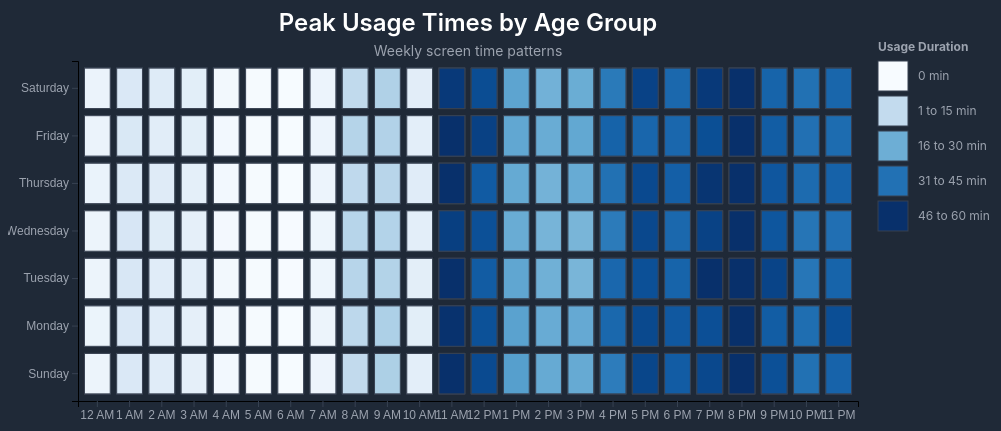
D3 v7 page, settled after 480 driven frames (8 s of simulated time); the page loaded 1 data file(s).


        // Load data from CSV file
        d3.csv("finaldata.csv").then(data => {
            // Parse data
            data.forEach(d => {
                d.Usage = +d.Usage;
                d.Hour = +d.Hour.split('-')[0];
                d.Day = d.Day;
                d.Week = +d.Week;
                d.Age = d.Age;
            });

            const Days = ['Sunday', 'Monday', 'Tuesday', 'Wednesday', 'Thursday', 'Friday', 'Saturday'];
            const Hours = Array.from({ length: 24 }, (_, i) => i);

            // Set up dimensions with better padding
            const margin = { top: 60, right: 150, bottom: 50, left: 70 };
            const width = 1000 - margin.left - margin.right;
            const height = 450 - margin.top - margin.bottom;

            // Create tooltip
            const tooltip = d3.select("body")
                .append("div")
                .attr("class", "tooltip");

            // Create SVG with animation container
            const svg = d3.select("#heatmap")
                .append("svg")
                .attr("width", width + margin.left + margin.right)
                .attr("height", height + margin.top + margin.bottom)
                .append("g")
                .attr("transform", `translate(${margin.left},${margin.top})`);

            // Create scales with increased padding
            const x = d3.scaleBand()
                .range([0, width])
                .domain(Hours)
                .padding(0.2);

            const y = d3.scaleBand()
                .range([height, 0])
                .domain(Days)
                .padding(0.15);

            // Color scale with smoother transition
            const color = d3.scaleSequential()
                .interpolator(d3.interpolateBlues)
                .domain([0, 60]);

            // Function to update the heatmap
            function updateHeatmap(filteredData) {
                // Remove existing cells
                svg.selectAll(".cell").remove();

                // Add cells with enter animation
                const cells = svg.selectAll(".cell")
                    .data(filteredData)
                    .enter()
                    .append("rect")
                    .attr("x", d => x(d.Hour))
                    .attr("y", d => y(d.Day))
                    .attr("width", x.bandwidth())
                    .attr("height", y.bandwidth())
                    .attr("class", "cell")
                    .style("fill", "#1f2937")
                    .style("opacity", 0);

                // Add enter animation
                cells.transition()
                    .duration(1000)
                    .delay((d, i) => i * 5)
                    .style("fill", d => color(d.Usage))
                    .style("opacity", 1);

                // Add hover interactions
                cells.on("mouseover", function (event, d) {
                    d3.select(this)
                        .transition()
                        .duration(150)
                        .style("filter", "brightness(1.2)");

                    tooltip.style("opacity", 1)
                        .html(`Age: ${d.Age}<br>Week: ${d.Week}<br>Day: ${d.Day}<br>Time: ${formatTime(d.Hour)}<br>Usage: ${d.Usage} min`)
                        .style("left", (event.pageX + 10) + "px")
                        .style("top", (event.pageY - 10) + "px");
                })
                    .on("mouseout", function () {
                        d3.select(this)
                            .transition()
                            .duration(150)
                            .style("filter", "none");

                        tooltip.style("opacity", 0);
                    });
            }

            // Format time helper function
            function formatTime(Hour) {
                if (Hour === 0) return "12 AM";
                if (Hour === 12) return "12 PM";
                return Hour < 12 ? `${Hour} AM` : `${Hour - 12} PM`;
            }

            // Add axes with animations
            const xAxis = svg.append("g")
                .style("font-size", 12)
                .attr("transform", `translate(0,${height})`)
                .call(d3.axisBottom(x)
                    .tickFormat(d => formatTime(d)));

            const yAxis = svg.append("g")
                .style("font-size", 12)
                .call(d3.axisLeft(y));

            // Animate axes
            xAxis.style("opacity", 0)
                .transition()
                .duration(1000)
                .style("opacity", 1);

            yAxis.style("opacity", 0)
                .transition()
                .duration(1000)
                .style("opacity", 1);

            // Add title with animation
            const title = svg.append("text")
                .attr("class", "title")
                .attr("x", width / 2)
                .attr("y", -margin.top / 2)
                .attr("text-anchor", "middle")
                .text("Peak Usage Times by Age Group")
                .style("opacity", 0)
                .transition()
                .duration(1000)
                .style("opacity", 1);

            // Add subtitle
            svg.append("text")
                .attr("class", "subtitle")
                .attr("x", width / 2)
                .attr("y", -margin.top / 2 + 25)
                .attr("text-anchor", "middle")
                .text("Weekly screen time patterns")
                .style("opacity", 0)
                .transition()
                .duration(1000)
                .delay(500)
                .style("opacity", 1);

            // Add color intensity legend
            const legendGroup = svg.append("g")
                .attr("transform", `translate(${width + 20}, 0)`);

            const legendSteps = [0, 15, 30, 45, 60];
            const legendHeight = 30;

            legendGroup.selectAll("rect")
                .data(legendSteps)
                .enter()
                .append("rect")
                .attr("x", 0)
                .attr("y", (d, i) => i * (legendHeight + 5))
                .attr("width", 30)
                .attr("height", legendHeight)
                .attr("class", "legend-box")
                .style("fill", d => color(d))
                .style("opacity", 0)
                .transition()
                .duration(1000)
                .delay(1000)
                .style("opacity", 1);

            legendGroup.selectAll("text")
                .data(legendSteps)
                .enter()
                .append("text")
                .attr("x", 40)
                .attr("y", (d, i) => i * (legendHeight + 5) + legendHeight / 2)
                .attr("dy", "0.35em")
                .attr("class", "legend-text")
                .text(d => {
                    if (d === 0) return "0 min";
                    if (d === 15) return "1 to 15 min";
                    if (d === 30) return "16 to 30 min";
                    if (d === 45) return "31 to 45 min";
                    if (d === 60) return "46 to 60 min";
                })
                .style("opacity", 0)
                .transition()
                .duration(1000)
                .delay(1000)
                .style("opacity", 1);

            // Add legend title
            legendGroup.append("text")
                .attr("class", "legend-text")
                .attr("x", 0)
                .attr("y", -10)
                .text("Usage Duration")
                .style("font-weight", "bold")
                .style("opacity", 0)
                .transition()
                .duration(1000)
                .delay(1000)
                .style("opacity", 1);

            // Filter function that combines week and age filters
            function filterData() {
                const selectedWeek = document.getElementById("weekFilter").value;
                const selectedAge = document.querySelector(".filter-button.active").dataset.age;
                
                let filteredData = data;
                
                if (selectedWeek !== "all") {
                    filteredData = filteredData.filter(d => d.Week === +selectedWeek);
                }
                
                filteredData = filteredData.filter(d => d.Age === selectedAge);
                
                return filteredData;
            }

            // Add event listeners for filters
            document.querySelectorAll(".filter-button").forEach(button => {
                button.addEventListener("click", function() {
                    // Remove active class from all buttons
                    document.querySelectorAll(".filter-button").forEach(btn => {
                        btn.classList.remove("active");
                    });
                    // Add active class to clicked button
                    this.classList.add("active");
                    // Update visualization
                    updateHeatmap(filterData());
                });
            });

            document.getElementById("weekFilter").addEventListener("change", function() {
                updateHeatmap(filterData());
            });

            // Initial heatmap update with default filters
            updateHeatmap(filterData());
        });
    

### data: finaldata.csv
Week, Day, Hour, Age, Usage
1, Monday, 0-1, 10-20, 3.6
1, Monday, 1-2, 10-20, 9.6
1, Monday, 2-3, 10-20, 7.3
1, Monday, 3-4, 10-20, 5.6
1, Monday, 4-5, 10-20, 1.5
1, Monday, 5-6, 10-20, 0.6
1, Monday, 6-7, 10-20, 0.2
1, Monday, 7-8, 10-20, 3.1
1, Monday, 8-9, 10-20, 18.0
1, Monday, 9-10, 10-20, 19.9
1, Monday, 10-11, 10-20, 6.0
1, Monday, 11-12, 10-20, 58.2
1, Monday, 12-13, 10-20, 51.2
1, Monday, 13-14, 10-20, 33.2
1, Monday, 14-15, 10-20, 29.4
1, Monday, 15-16, 10-20, 28.9
1, Monday, 16-17, 10-20, 42.3
1, Monday, 17-18, 10-20, 53.5
1, Monday, 18-19, 10-20, 46.7
1, Monday, 19-20, 10-20, 57.2
1, Monday, 20-21, 10-20, 70.7
1, Monday, 21-22, 10-20, 52.2
1, Monday, 22-23, 10-20, 49.7
1, Monday, 23-24, 10-20, 53.1
1, Tuesday, 0-1, 10-20, 3.3
1, Tuesday, 1-2, 10-20, 9.6
1, Tuesday, 2-3, 10-20, 7.6
1, Tuesday, 3-4, 10-20, 5.9
1, Tuesday, 4-5, 10-20, 1.3
1, Tuesday, 5-6, 10-20, 0.6
1, Tuesday, 6-7, 10-20, 0.2
1, Tuesday, 7-8, 10-20, 2.9
1, Tuesday, 8-9, 10-20, 16.9
1, Tuesday, 9-10, 10-20, 18.5
1, Tuesday, 10-11, 10-20, 6.5
1, Tuesday, 11-12, 10-20, 59.5
1, Tuesday, 12-13, 10-20, 58.0
1, Tuesday, 13-14, 10-20, 34.0
1, Tuesday, 14-15, 10-20, 30.3
1, Tuesday, 15-16, 10-20, 29.1
1, Tuesday, 16-17, 10-20, 42.6
1, Tuesday, 17-18, 10-20, 55.2
1, Tuesday, 18-19, 10-20, 49.7
1, Tuesday, 19-20, 10-20, 52.9
1, Tuesday, 20-21, 10-20, 71.4
1, Tuesday, 21-22, 10-20, 50.8
1, Tuesday, 22-23, 10-20, 43.5
1, Tuesday, 23-24, 10-20, 50.3
1, Wednesday, 0-1, 10-20, 3.9
1, Wednesday, 1-2, 10-20, 8.7
1, Wednesday, 2-3, 10-20, 7.1
1, Wednesday, 3-4, 10-20, 5.9
1, Wednesday, 4-5, 10-20, 1.4
1, Wednesday, 5-6, 10-20, 0.6
1, Wednesday, 6-7, 10-20, 0.2
1, Wednesday, 7-8, 10-20, 3.3
1, Wednesday, 8-9, 10-20, 16.9
1, Wednesday, 9-10, 10-20, 18.4
1, Wednesday, 10-11, 10-20, 6.3
1, Wednesday, 11-12, 10-20, 59.7
... 1,956 more rows